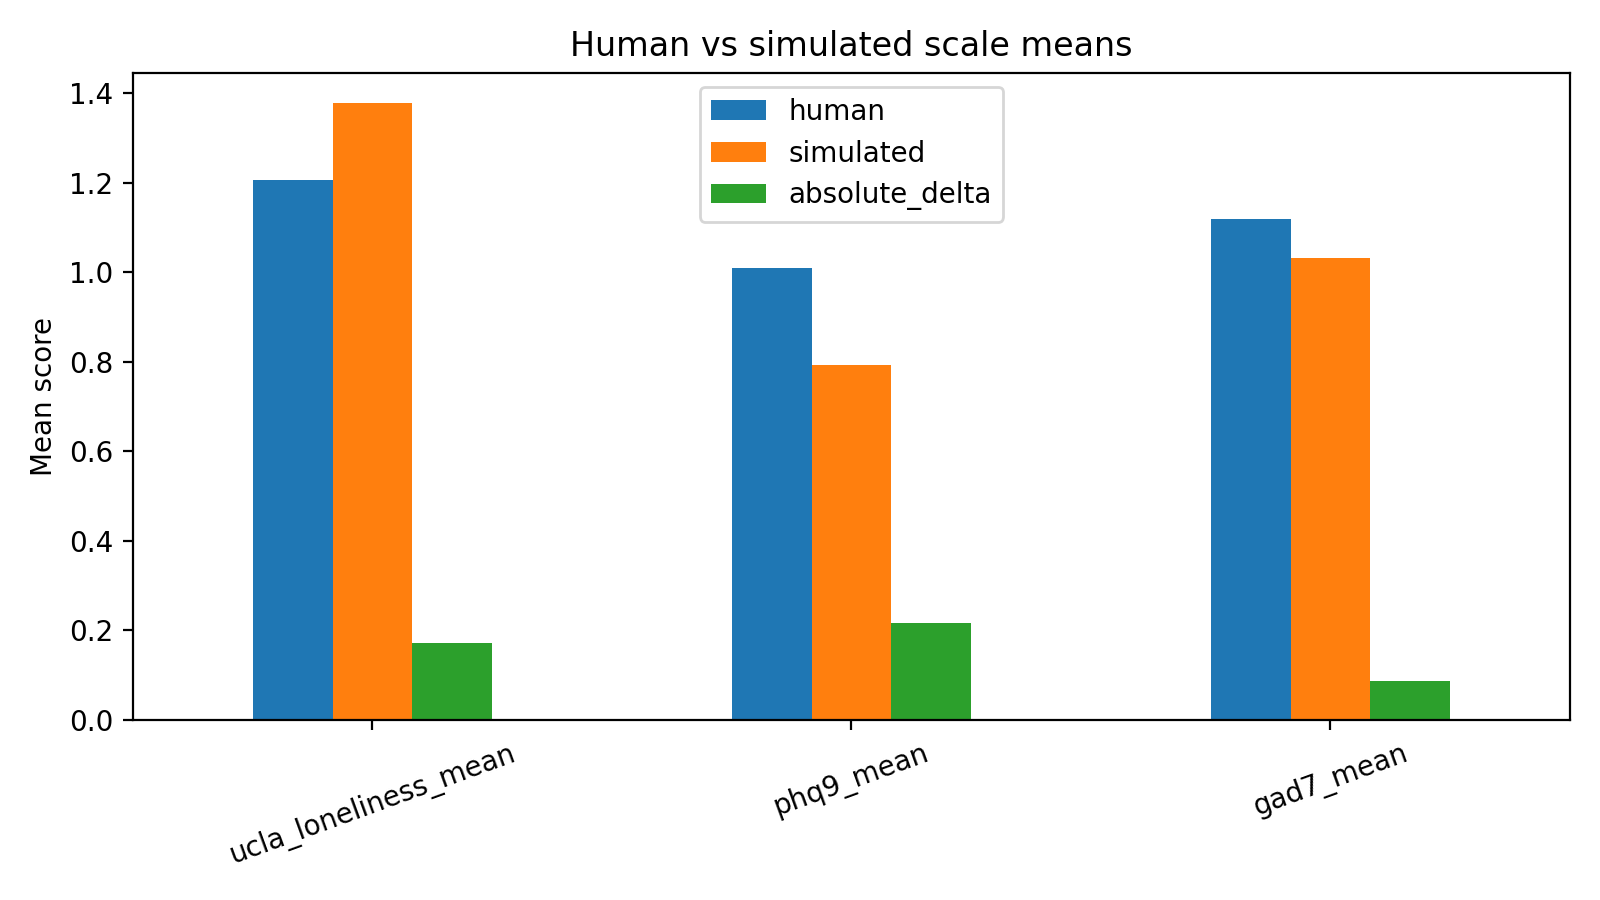

The data file committed next to this chart (first rows):
scale, human, simulated, absolute_delta
ucla_loneliness_mean, 1.205, 1.377, 0.1719
phq9_mean, 1.01, 0.7931, 0.2167
gad7_mean, 1.118, 1.032, 0.08571
